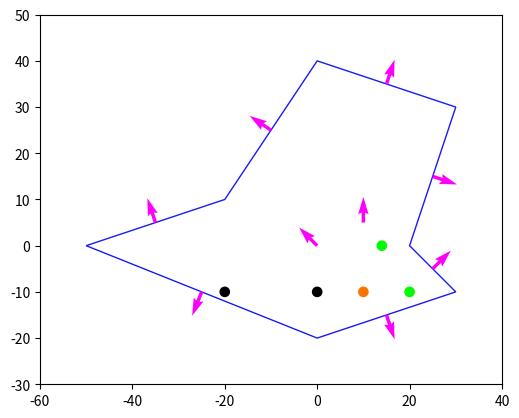

Source code (Python):
#!/usr/bin/env python
# -*- coding: utf-8 -*-

import time
import numpy as np
import matplotlib.pyplot as plt

#####################################################
### Helper data structures ##########################

class Point:

	def __init__(self, x, y):
		self.x = x
		self.y = y

class Polygon:

	def __init__(self, points):
		self.points = points

	@property
	def edges(self):
		edge_list = []
		for i, p in enumerate(self.points):
			p1 = p
			p2 = self.points[(i + 1) % len(self.points)]
			edge_list.append((p1, p2))

		return edge_list

	def contains(self, point):
		import sys

		_huge = sys.float_info.max
		_eps = 0.00001

		inside = False
		for edge in self.edges:
			A, B = edge[0], edge[1]

			if A.y > B.y:
				A, B = B, A

			if point.y == A.y or point.y == B.y:
				point.y += _eps

			if (point.y > B.y or point.y < A.y or point.x > max(A.x, B.x)):
				continue

			if point.x < min(A.x, B.x):
				inside = not inside
				continue

			try:
				m_edge = (B.y - A.y) / (B.x - A.x)
			except ZeroDivisionError:
				m_edge = _huge

			try:
				m_point = (point.y - A.y) / (point.x - A.x)
			except ZeroDivisionError:
				m_point = _huge

			if m_point >= m_edge:
				inside = not inside
				continue

		return inside
#####################################################

#####################################################
### Boundary vertices ###############################

# boundary = [np.array((0., 40.), dtype=float), 
# 			np.array((-40., 0.), dtype=float),
# 			np.array((0., -40.), dtype=float),
# 			np.array((40., 0.), dtype=float)]

boundary = [np.array((0., 40.), dtype=float), 
			np.array((-20., 10.), dtype=float),
			np.array((-50., 0.), dtype=float),
			np.array((0., -20.), dtype=float), 
			np.array((30., -10.), dtype=float),
			np.array((20., 0.), dtype=float),
			np.array((30., 30.), dtype=float)]

#####################################################

#####################################################
### Hole vertices ###################################

# hole = [np.array([10., 0.], dtype=float), 
# 		np.array([0., -10.], dtype=float), 
# 		np.array([10., -20.], dtype=float)]

hole = []

#####################################################

#####################################################
### Member locations ################################

# neighbours = [np.array([-10., 10.], dtype=float), 
# 			  np.array([10., 10.], dtype=float)]

neighbours = [np.array([-10., 10.], dtype=float), 
			  np.array([10., 20.], dtype=float)]

# position = np.array([-10., -10.], dtype=float)

position = np.array([10., -10.], dtype=float)

#####################################################

#####################################################
### Candidate locations #############################

# candidates = [np.array([-20., -10.], dtype=float), 
# 			  np.array([-20., 10.], dtype=float), 
# 			  np.array([-10., -20.], dtype=float), 
# 			  np.array([20., -10.], dtype=float)]

candidates = [np.array([-20., -10.], dtype=float), 
			  np.array([0., -10.], dtype=float), 
			  np.array([20., -10.], dtype=float), 
			  np.array([14., 0.], dtype=float)]

#####################################################

boundary_constraints = []
constraints = []
values = []

bounding_polygon = Polygon([Point(v[0], v[1]) for v in boundary])

# Compute boundary constraints
boundary.append(boundary[0])
for i in range(len(boundary) - 1):
	middle = (boundary[i] + boundary[i + 1]) * 0.5
	d = boundary[i + 1] - boundary[i]
	normal = np.array([d[1], -d[0]])
	boundary_constraints.append((normal, middle))
	# constraints.append(normal)
	# values.append(middle.dot(normal))

# Compute voronoi constraints
voronoi_dividers = []
for n in neighbours:
	middle = (position + n) * 0.5
	normal = n - position
	voronoi_dividers.append((normal, middle))
	constraints.append(normal)
	values.append(middle.dot(normal))

# Costruct the figure
figure = plt.figure()
ax = figure.add_subplot(1, 1, 1)

# Plot the task space
vertices = boundary + hole
xs, ys = zip(*vertices)
ax.set_xlim(min(xs) - 10., max(xs) + 10.)
ax.set_ylim(min(ys) - 10., max(ys) + 10.)
ax.set_aspect('equal')

# Plot boundary polygon
boundary_polygon = plt.Polygon(boundary, alpha=0.9, color=(0., 0., 0.99), fill=False)
ax.add_patch(boundary_polygon)

# Plot agent location
agent = plt.Circle(tuple(position), 1., color=(0.99, 0.45, 0.))
ax.add_patch(agent)

# Plot boundary normals
for i in range(len(boundary_constraints)):
	normal, mid = boundary_constraints[i]
	heading = np.arctan2(normal[1], normal[0])
	ax.quiver(mid[0], mid[1], np.cos(heading), np.sin(heading), color=(0.99, 0., 0.99))

# Plot voronoi normals
for i in range(len(voronoi_dividers)):
	normal, mid = voronoi_dividers[i]
	heading = np.arctan2(normal[1], normal[0])
	ax.quiver(mid[0], mid[1], np.cos(heading), np.sin(heading), color=(0.99, 0., 0.99))

# Compute Ax <= b format
A = np.array(constraints, dtype=float)
b = np.array(values, dtype=float)

def test(p, A, b):
	product = A.dot(p)
	print("-------- Candidate: ({}, {}):".format(p[0], p[1]))
	for i in range(len(b)):
		print("\t Computed: {} - Target: {} - Diff: {} - Result: {}".format(product[i], b[i], product[i] - b[i], product[i] <= b[i] + 0.1))
	print("--------\n")
	return np.all(product <= b + 0.1)

# eval_start = time.time()
# Plot candidate locations
for i in range(len(candidates)):
	cand_color = (0., 0., 0.)

	if (bounding_polygon.contains(Point(candidates[i][0], candidates[i][1])) and 
		np.all(A.dot(candidates[i]) <= b + 0.1)):
		# The candidate is valid
		cand_color = (0., 0.99, 0.)
		print("candidate {} is valid".format(candidates[i]))

	else:
		pass

	cand = plt.Circle(tuple(candidates[i]), 1., color=cand_color)
	ax.add_patch(cand)

# print("Took {} seconds to compute all candidates.".format(time.time() - eval_start))

plt.show()